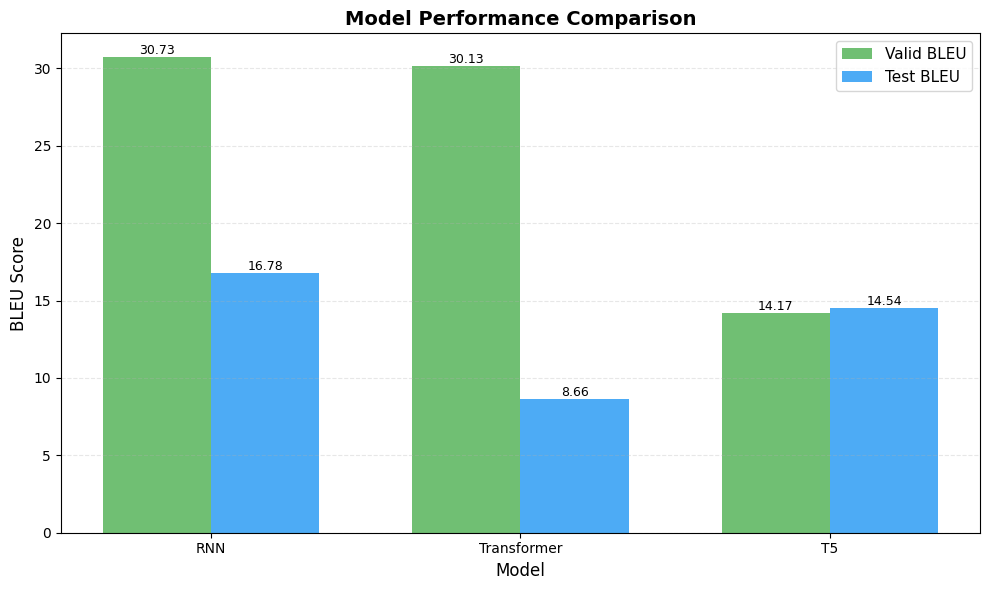

This figure's Python source:
#!/usr/bin/env python3
"""
生成项目可视化图表
包括BLEU分数对比、模型性能对比、翻译样例等
"""

import json
import os
import matplotlib.pyplot as plt
import matplotlib
import numpy as np
from pathlib import Path

# 设置字体 - 使用DejaVu Sans确保所有字符正常显示
matplotlib.rcParams['font.sans-serif'] = ['DejaVu Sans', 'Arial', 'Liberation Sans']
matplotlib.rcParams['axes.unicode_minus'] = False
# 使用英文标签避免中文字体问题
plt.rcParams['font.family'] = 'sans-serif'
plt.rcParams['font.sans-serif'] = ['DejaVu Sans']

# 创建输出目录
os.makedirs('visualizations', exist_ok=True)

def load_json(filepath):
    """加载JSON文件"""
    with open(filepath, 'r', encoding='utf-8') as f:
        return json.load(f)

def plot_model_comparison():
    """绘制模型性能对比图"""
    # 基础模型性能
    models = ['RNN', 'Transformer', 'T5']
    valid_bleu = [30.73, 30.13, 14.17]
    test_bleu = [16.78, 8.66, 14.54]
    
    x = np.arange(len(models))
    width = 0.35
    
    fig, ax = plt.subplots(figsize=(10, 6))
    bars1 = ax.bar(x - width/2, valid_bleu, width, label='Valid BLEU', color='#4CAF50', alpha=0.8)
    bars2 = ax.bar(x + width/2, test_bleu, width, label='Test BLEU', color='#2196F3', alpha=0.8)
    
    ax.set_xlabel('Model', fontsize=12)
    ax.set_ylabel('BLEU Score', fontsize=12)
    ax.set_title('Model Performance Comparison', fontsize=14, fontweight='bold')
    ax.set_xticks(x)
    ax.set_xticklabels(models)
    ax.legend(fontsize=11)
    ax.grid(axis='y', alpha=0.3, linestyle='--')
    
    # 添加数值标签
    for bars in [bars1, bars2]:
        for bar in bars:
            height = bar.get_height()
            ax.text(bar.get_x() + bar.get_width()/2., height,
                   f'{height:.2f}',
                   ha='center', va='bottom', fontsize=9)
    
    plt.tight_layout()
    plt.savefig('visualizations/model_comparison.png', dpi=300, bbox_inches='tight')
    plt.close()
    print("✓ 已生成模型性能对比图: visualizations/model_comparison.png")

def plot_rnn_attention_comparison():
    """绘制RNN注意力机制对比图"""
    data = load_json('experiment_results/rnn_attention_comparison.json')
    
    attention_types = []
    valid_bleu = []
    test_bleu = []
    
    for item in data:
        attention_types.append(item['attention_type'].capitalize())
        valid_bleu.append(item['best_valid_bleu'])
        test_bleu.append(item['test_bleu'])
    
    x = np.arange(len(attention_types))
    width = 0.35
    
    fig, ax = plt.subplots(figsize=(10, 6))
    bars1 = ax.bar(x - width/2, valid_bleu, width, label='Valid BLEU', color='#FF9800', alpha=0.8)
    bars2 = ax.bar(x + width/2, test_bleu, width, label='Test BLEU', color='#9C27B0', alpha=0.8)
    
    ax.set_xlabel('Attention Mechanism', fontsize=12)
    ax.set_ylabel('BLEU Score', fontsize=12)
    ax.set_title('RNN Model - Attention Mechanism Comparison', fontsize=14, fontweight='bold')
    ax.set_xticks(x)
    ax.set_xticklabels(attention_types)
    ax.legend(fontsize=11)
    ax.grid(axis='y', alpha=0.3, linestyle='--')
    
    # 添加数值标签
    for bars in [bars1, bars2]:
        for bar in bars:
            height = bar.get_height()
            ax.text(bar.get_x() + bar.get_width()/2., height,
                   f'{height:.2f}',
                   ha='center', va='bottom', fontsize=9)
    
    plt.tight_layout()
    plt.savefig('visualizations/rnn_attention_comparison.png', dpi=300, bbox_inches='tight')
    plt.close()
    print("✓ 已生成RNN注意力机制对比图: visualizations/rnn_attention_comparison.png")

def plot_rnn_training_policy_comparison():
    """绘制RNN训练策略对比图"""
    data = load_json('experiment_results/rnn_training_policy_comparison.json')
    
    policies = []
    valid_bleu = []
    test_bleu = []
    
    for item in data:
        policy = item['training_policy']
        if policy == 'teacher_forcing':
            policies.append('Teacher\nForcing')
        else:
            policies.append('Free\nRunning')
        valid_bleu.append(item['best_valid_bleu'])
        test_bleu.append(item['test_bleu'])
    
    x = np.arange(len(policies))
    width = 0.35
    
    fig, ax = plt.subplots(figsize=(9, 6))
    bars1 = ax.bar(x - width/2, valid_bleu, width, label='Valid BLEU', color='#E91E63', alpha=0.8)
    bars2 = ax.bar(x + width/2, test_bleu, width, label='Test BLEU', color='#00BCD4', alpha=0.8)
    
    ax.set_xlabel('Training Policy', fontsize=12)
    ax.set_ylabel('BLEU Score', fontsize=12)
    ax.set_title('RNN Model - Training Policy Comparison', fontsize=14, fontweight='bold')
    ax.set_xticks(x)
    ax.set_xticklabels(policies)
    ax.legend(fontsize=11)
    ax.grid(axis='y', alpha=0.3, linestyle='--')
    
    # 添加数值标签
    for bars in [bars1, bars2]:
        for bar in bars:
            height = bar.get_height()
            ax.text(bar.get_x() + bar.get_width()/2., height,
                   f'{height:.2f}',
                   ha='center', va='bottom', fontsize=9)
    
    plt.tight_layout()
    plt.savefig('visualizations/rnn_training_policy_comparison.png', dpi=300, bbox_inches='tight')
    plt.close()
    print("✓ 已生成RNN训练策略对比图: visualizations/rnn_training_policy_comparison.png")

def plot_transformer_norm_comparison():
    """绘制Transformer归一化方法对比图"""
    data = load_json('experiment_results/transformer_norm_comparison.json')
    
    norm_types = []
    valid_bleu = []
    test_bleu = []
    
    for item in data:
        norm_type = item['norm_type']
        if norm_type == 'layernorm':
            norm_types.append('LayerNorm')
        else:
            norm_types.append('RMSNorm')
        valid_bleu.append(item['best_valid_bleu'])
        test_bleu.append(item['test_bleu'])
    
    x = np.arange(len(norm_types))
    width = 0.35
    
    fig, ax = plt.subplots(figsize=(9, 6))
    bars1 = ax.bar(x - width/2, valid_bleu, width, label='Valid BLEU', color='#3F51B5', alpha=0.8)
    bars2 = ax.bar(x + width/2, test_bleu, width, label='Test BLEU', color='#F44336', alpha=0.8)
    
    ax.set_xlabel('Normalization Method', fontsize=12)
    ax.set_ylabel('BLEU Score', fontsize=12)
    ax.set_title('Transformer Model - Normalization Method Comparison', fontsize=14, fontweight='bold')
    ax.set_xticks(x)
    ax.set_xticklabels(norm_types)
    ax.legend(fontsize=11)
    ax.grid(axis='y', alpha=0.3, linestyle='--')
    
    # 添加数值标签
    for bars in [bars1, bars2]:
        for bar in bars:
            height = bar.get_height()
            ax.text(bar.get_x() + bar.get_width()/2., height,
                   f'{height:.2f}',
                   ha='center', va='bottom', fontsize=9)
    
    plt.tight_layout()
    plt.savefig('visualizations/transformer_norm_comparison.png', dpi=300, bbox_inches='tight')
    plt.close()
    print("✓ 已生成Transformer归一化方法对比图: visualizations/transformer_norm_comparison.png")

def plot_generalization_gap():
    """绘制泛化能力对比图（Valid BLEU - Test BLEU）"""
    # 基础模型
    models = ['RNN', 'Transformer', 'T5']
    gaps = [30.73 - 16.78, 30.13 - 8.66, abs(14.17 - 14.54)]
    
    colors = ['#FF5722', '#F44336', '#4CAF50']
    
    fig, ax = plt.subplots(figsize=(10, 6))
    bars = ax.bar(models, gaps, color=colors, alpha=0.8)
    
    ax.set_xlabel('Model', fontsize=12)
    ax.set_ylabel('BLEU Gap (Valid - Test)', fontsize=12)
    ax.set_title('Model Generalization Comparison (Smaller is Better)', fontsize=14, fontweight='bold')
    ax.grid(axis='y', alpha=0.3, linestyle='--')
    
    # 添加数值标签
    for bar in bars:
        height = bar.get_height()
        ax.text(bar.get_x() + bar.get_width()/2., height,
               f'{height:.2f}',
               ha='center', va='bottom', fontsize=11, fontweight='bold')
    
    plt.tight_layout()
    plt.savefig('visualizations/generalization_gap.png', dpi=300, bbox_inches='tight')
    plt.close()
    print("✓ 已生成泛化能力对比图: visualizations/generalization_gap.png")

def plot_attention_comparison_detailed():
    """绘制详细的注意力机制对比（包含差距）"""
    data = load_json('experiment_results/rnn_attention_comparison.json')
    
    attention_types = []
    valid_bleu = []
    test_bleu = []
    gaps = []
    
    for item in data:
        attn_type = item['attention_type']
        if attn_type == 'dot':
            attention_types.append('Dot\nProduct')
        elif attn_type == 'multiplicative':
            attention_types.append('Multi-\nplicative')
        else:
            attention_types.append('Additive')
        valid = item['best_valid_bleu']
        test = item['test_bleu']
        valid_bleu.append(valid)
        test_bleu.append(test)
        gaps.append(valid - test)
    
    fig, (ax1, ax2) = plt.subplots(1, 2, figsize=(14, 6))
    
    # 左图：BLEU分数对比
    x = np.arange(len(attention_types))
    width = 0.35
    bars1 = ax1.bar(x - width/2, valid_bleu, width, label='Valid BLEU', color='#4CAF50', alpha=0.8)
    bars2 = ax1.bar(x + width/2, test_bleu, width, label='Test BLEU', color='#2196F3', alpha=0.8)
    
    ax1.set_xlabel('Attention Mechanism', fontsize=12)
    ax1.set_ylabel('BLEU Score', fontsize=12)
    ax1.set_title('Attention Mechanism Performance Comparison', fontsize=13, fontweight='bold')
    ax1.set_xticks(x)
    ax1.set_xticklabels(attention_types)
    ax1.legend(fontsize=10)
    ax1.grid(axis='y', alpha=0.3, linestyle='--')
    
    for bars in [bars1, bars2]:
        for bar in bars:
            height = bar.get_height()
            ax1.text(bar.get_x() + bar.get_width()/2., height,
                   f'{height:.1f}',
                   ha='center', va='bottom', fontsize=8)
    
    # 右图：泛化差距
    colors = ['#FF5722' if g > 10 else '#4CAF50' for g in gaps]
    bars3 = ax2.bar(attention_types, gaps, color=colors, alpha=0.8)
    
    ax2.set_xlabel('Attention Mechanism', fontsize=12)
    ax2.set_ylabel('BLEU Gap (Valid - Test)', fontsize=12)
    ax2.set_title('Attention Mechanism Generalization Comparison', fontsize=13, fontweight='bold')
    ax2.axhline(y=0, color='black', linestyle='--', linewidth=0.8)
    ax2.grid(axis='y', alpha=0.3, linestyle='--')
    
    for bar in bars3:
        height = bar.get_height()
        ax2.text(bar.get_x() + bar.get_width()/2., height,
               f'{height:.1f}',
               ha='center', va='bottom' if height > 0 else 'top', fontsize=10, fontweight='bold')
    
    plt.tight_layout()
    plt.savefig('visualizations/attention_comparison_detailed.png', dpi=300, bbox_inches='tight')
    plt.close()
    print("✓ 已生成详细注意力机制对比图: visualizations/attention_comparison_detailed.png")

def generate_translation_examples():
    """生成翻译样例（从测试集中选择）"""
    # 读取测试集
    test_file = 'data/test.jsonl'
    examples = []
    
    if os.path.exists(test_file):
        with open(test_file, 'r', encoding='utf-8') as f:
            for i, line in enumerate(f):
                if i >= 5:  # 只取前5个样例
                    break
                data = json.loads(line)
                examples.append({
                    'chinese': data['zh'],
                    'english': data['en']
                })
    
    # 生成Markdown格式的翻译样例表格
    md_content = "## 翻译样例分析\n\n"
    md_content += "### 测试集样例\n\n"
    md_content += "| 序号 | 中文原文 | 英文参考翻译 |\n"
    md_content += "|------|---------|-------------|\n"
    
    for i, ex in enumerate(examples, 1):
        md_content += f"| {i} | {ex['chinese']} | {ex['english']} |\n"
    
    md_content += "\n### 模型翻译对比\n\n"
    md_content += "**注意**：由于需要加载模型进行推理，翻译样例的生成需要运行推理脚本。\n"
    md_content += "可以使用以下命令生成翻译样例：\n\n"
    md_content += "```bash\n"
    md_content += "# RNN模型翻译\n"
    md_content += "python inference.py --model_type rnn --checkpoint checkpoints/rnn_best.pt --input \"你好世界\"\n\n"
    md_content += "# Transformer模型翻译\n"
    md_content += "python inference.py --model_type transformer --checkpoint checkpoints/transformer_best.pt --input \"你好世界\"\n\n"
    md_content += "# T5模型翻译\n"
    md_content += "python inference.py --model_type t5 --checkpoint checkpoints/t5_best --input \"你好世界\"\n"
    md_content += "```\n"
    
    with open('visualizations/translation_examples.md', 'w', encoding='utf-8') as f:
        f.write(md_content)
    
    print("✓ 已生成翻译样例文档: visualizations/translation_examples.md")
    return examples

def plot_all_comparisons():
    """生成所有对比图表"""
    print("="*60)
    print("开始生成可视化图表...")
    print("="*60)
    
    try:
        plot_model_comparison()
        plot_rnn_attention_comparison()
        plot_rnn_training_policy_comparison()
        plot_transformer_norm_comparison()
        plot_generalization_gap()
        plot_attention_comparison_detailed()
        generate_translation_examples()
        
        print("\n" + "="*60)
        print("所有可视化图表生成完成！")
        print("="*60)
        print("\n生成的图表文件：")
        print("  - visualizations/model_comparison.png")
        print("  - visualizations/rnn_attention_comparison.png")
        print("  - visualizations/rnn_training_policy_comparison.png")
        print("  - visualizations/transformer_norm_comparison.png")
        print("  - visualizations/generalization_gap.png")
        print("  - visualizations/attention_comparison_detailed.png")
        print("  - visualizations/translation_examples.md")
        
    except Exception as e:
        print(f"生成图表时出错: {e}")
        import traceback
        traceback.print_exc()

if __name__ == '__main__':
    plot_all_comparisons()
